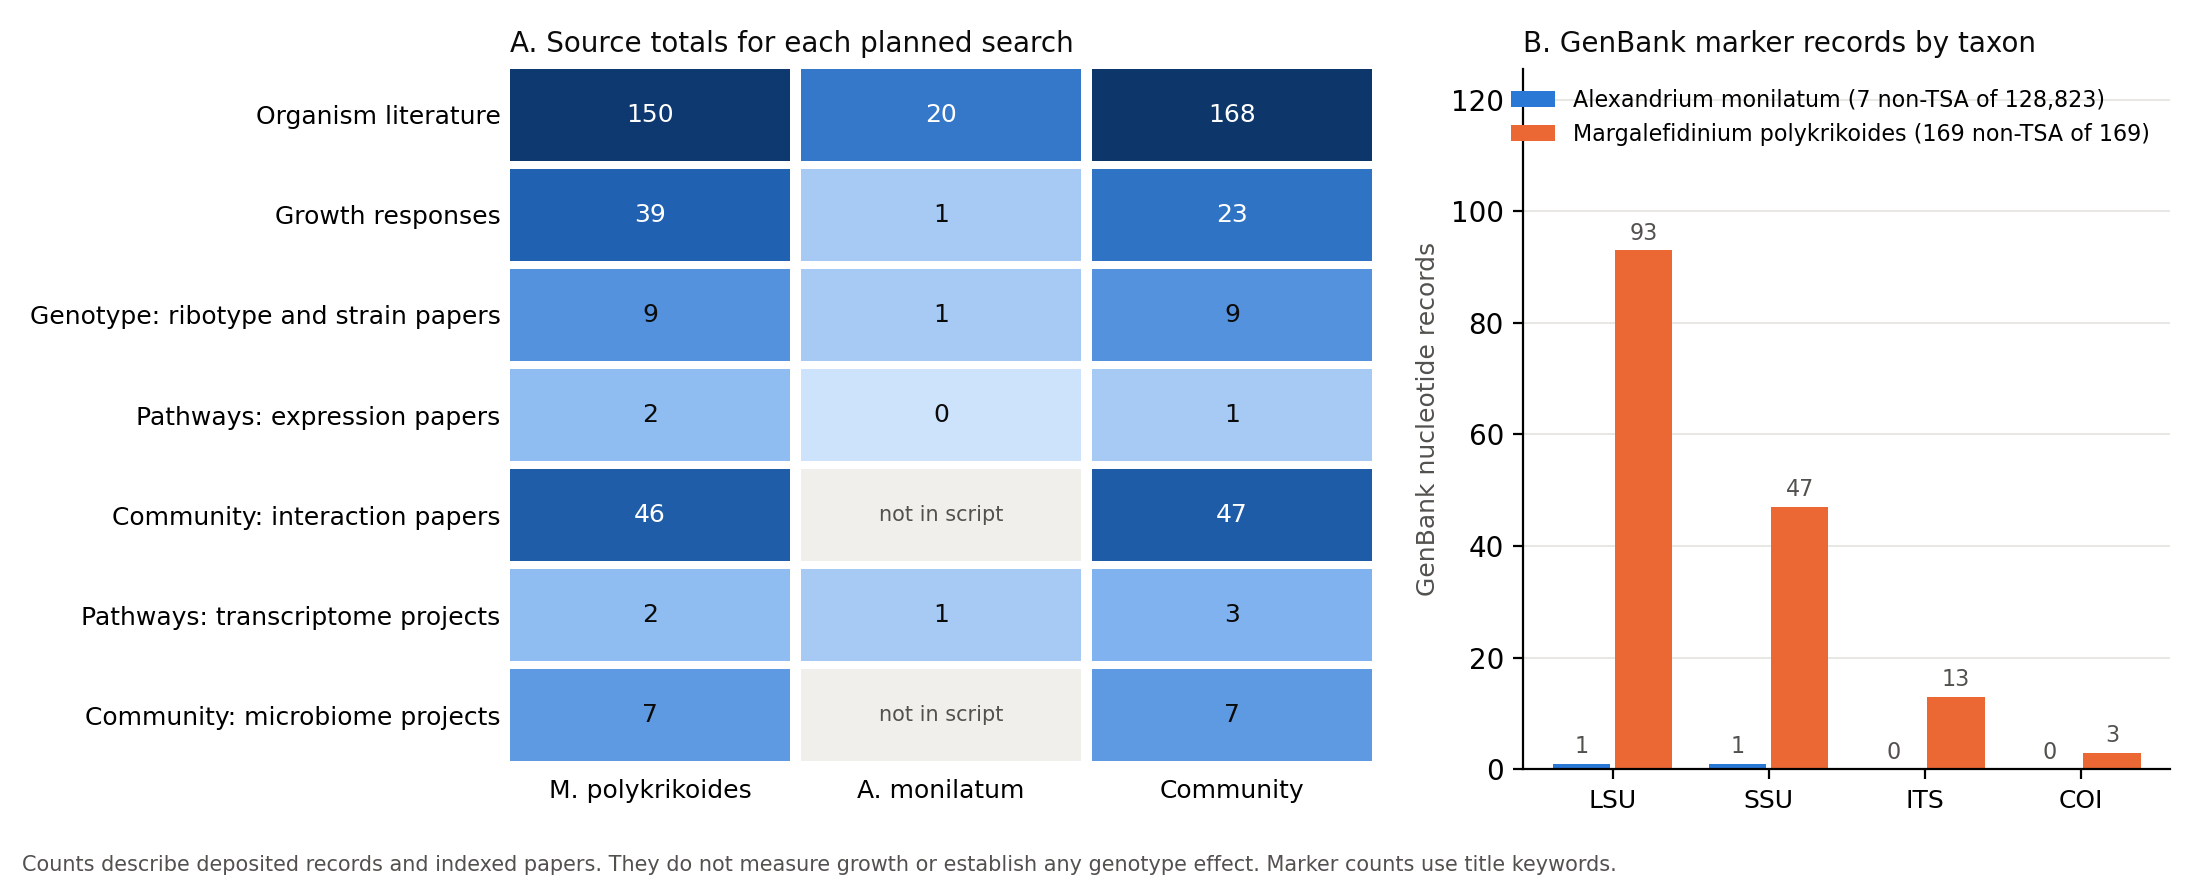

The data file committed next to this chart (first rows):
run, input, total, manifest_digest
M. polykrikoides, Organism literature, 150, f61df236a42d4b1e572cdf33f1cc65612c3b47c5…
M. polykrikoides, Growth responses, 39, f61df236a42d4b1e572cdf33f1cc65612c3b47c5…
M. polykrikoides, Genotype: ribotype and strain papers, 9, f61df236a42d4b1e572cdf33f1cc65612c3b47c5…
M. polykrikoides, Pathways: expression papers, 2, f61df236a42d4b1e572cdf33f1cc65612c3b47c5…
M. polykrikoides, Community: interaction papers, 46, f61df236a42d4b1e572cdf33f1cc65612c3b47c5…
M. polykrikoides, Pathways: transcriptome projects, 2, f61df236a42d4b1e572cdf33f1cc65612c3b47c5…
M. polykrikoides, Community: microbiome projects, 7, f61df236a42d4b1e572cdf33f1cc65612c3b47c5…
A. monilatum, Organism literature, 20, b6842f86c5f626e2aabbc0d428700e0059e53537…
A. monilatum, Growth responses, 1, b6842f86c5f626e2aabbc0d428700e0059e53537…
A. monilatum, Genotype: ribotype and strain papers, 1, b6842f86c5f626e2aabbc0d428700e0059e53537…
A. monilatum, Pathways: expression papers, 0, b6842f86c5f626e2aabbc0d428700e0059e53537…
A. monilatum, Pathways: transcriptome projects, 1, b6842f86c5f626e2aabbc0d428700e0059e53537…
Community, Organism literature, 168, 58916503a0e3697f37e6d1cb4bb91bb4e79c3526…
Community, Growth responses, 23, 58916503a0e3697f37e6d1cb4bb91bb4e79c3526…
Community, Genotype: ribotype and strain papers, 9, 58916503a0e3697f37e6d1cb4bb91bb4e79c3526…
Community, Pathways: expression papers, 1, 58916503a0e3697f37e6d1cb4bb91bb4e79c3526…
Community, Community: interaction papers, 47, 58916503a0e3697f37e6d1cb4bb91bb4e79c3526…
Community, Pathways: transcriptome projects, 3, 58916503a0e3697f37e6d1cb4bb91bb4e79c3526…
Community, Community: microbiome projects, 7, 58916503a0e3697f37e6d1cb4bb91bb4e79c3526…
inventory, Alexandrium monilatum LSU, 1, 
inventory, Alexandrium monilatum SSU, 1, 
inventory, Alexandrium monilatum ITS, 0, 
inventory, Alexandrium monilatum COI, 0, 
inventory, Margalefidinium polykrikoides LSU, 93, 
inventory, Margalefidinium polykrikoides SSU, 47, 
inventory, Margalefidinium polykrikoides ITS, 13, 
inventory, Margalefidinium polykrikoides COI, 3, 
